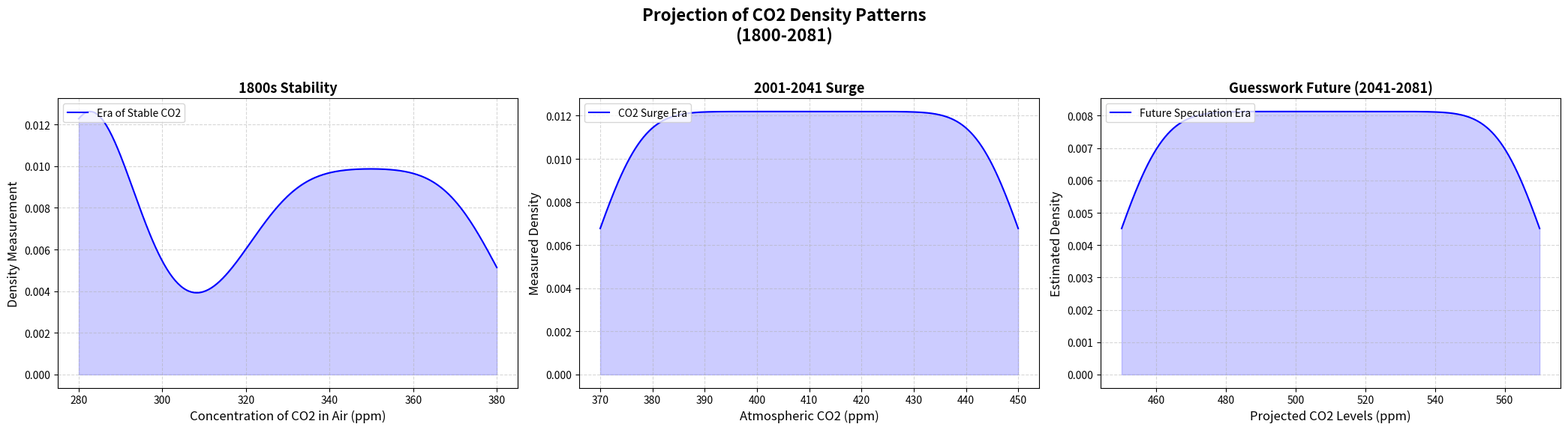

This figure's Python source:
import matplotlib.pyplot as plt
import numpy as np
from scipy.stats import kde

# Constructing the data
years = np.linspace(1800, 2000, 101)
co2_levels_pre_industrial = [280]*20 + [281, 281, 282, 283, 283, 284, 285, 286, 287, 287, 
                                        288, 289, 290, 292, 294, 298, 301, 305, 310, 315] + [320 + i for i in range(61)]
co2_levels_post_industrial = [370 + 2*i for i in range(41)]
co2_levels_future = [450 + 3*i for i in range(41)]

# Merging the data
all_years = np.concatenate((years, np.linspace(2001, 2081, 81)))
all_co2_levels = np.concatenate((co2_levels_pre_industrial, co2_levels_post_industrial, co2_levels_future))

# Plotting the data
fig, ax = plt.subplots(1, 3, figsize=(21, 6))

# KDE calculations
density_pre_industrial = kde.gaussian_kde(co2_levels_pre_industrial, bw_method=0.3)
density_post_industrial = kde.gaussian_kde(co2_levels_post_industrial, bw_method=0.3)
density_future = kde.gaussian_kde(co2_levels_future, bw_method=0.3)

x_range_pre = np.linspace(min(co2_levels_pre_industrial), max(co2_levels_pre_industrial), 300)
x_range_post = np.linspace(min(co2_levels_post_industrial), max(co2_levels_post_industrial), 300)
x_range_future = np.linspace(min(co2_levels_future), max(co2_levels_future), 300)

# Plot 1: Pre-Industrial Era
ax[0].plot(x_range_pre, density_pre_industrial(x_range_pre), label="Era of Stable CO2", color='blue')
ax[0].fill_between(x_range_pre, density_pre_industrial(x_range_pre), color='blue', alpha=0.2)

# Plot 2: Post-Industrial Era
ax[1].plot(x_range_post, density_post_industrial(x_range_post), label="CO2 Surge Era", color='blue')
ax[1].fill_between(x_range_post, density_post_industrial(x_range_post), color='blue', alpha=0.2)

# Plot 3: Hypothetical Future Era
ax[2].plot(x_range_future, density_future(x_range_future), label="Future Speculation Era", color='blue')
ax[2].fill_between(x_range_future, density_future(x_range_future), color='blue', alpha=0.2)

# Adding titles and labels
fig.suptitle('Projection of CO2 Density Patterns\n(1800-2081)', fontsize=16, fontweight='bold')

ax[0].set_title('1800s Stability', fontsize=13, fontweight='bold')
ax[0].set_xlabel('Concentration of CO2 in Air (ppm)', fontsize=12)
ax[0].set_ylabel('Density Measurement', fontsize=12)
ax[0].legend(loc='upper left')
ax[0].grid(True, linestyle='--', alpha=0.5)

ax[1].set_title('2001-2041 Surge', fontsize=13, fontweight='bold')
ax[1].set_xlabel('Atmospheric CO2 (ppm)', fontsize=12)
ax[1].set_ylabel('Measured Density', fontsize=12)
ax[1].legend(loc='upper left')
ax[1].grid(True, linestyle='--', alpha=0.5)

ax[2].set_title('Guesswork Future (2041-2081)', fontsize=13, fontweight='bold')
ax[2].set_xlabel('Projected CO2 Levels (ppm)', fontsize=12)
ax[2].set_ylabel('Estimated Density', fontsize=12)
ax[2].legend(loc='upper left')
ax[2].grid(True, linestyle='--', alpha=0.5)

# Adjust layout
plt.tight_layout(rect=[0, 0.03, 1, 0.95])

# Display the plot
plt.show()
